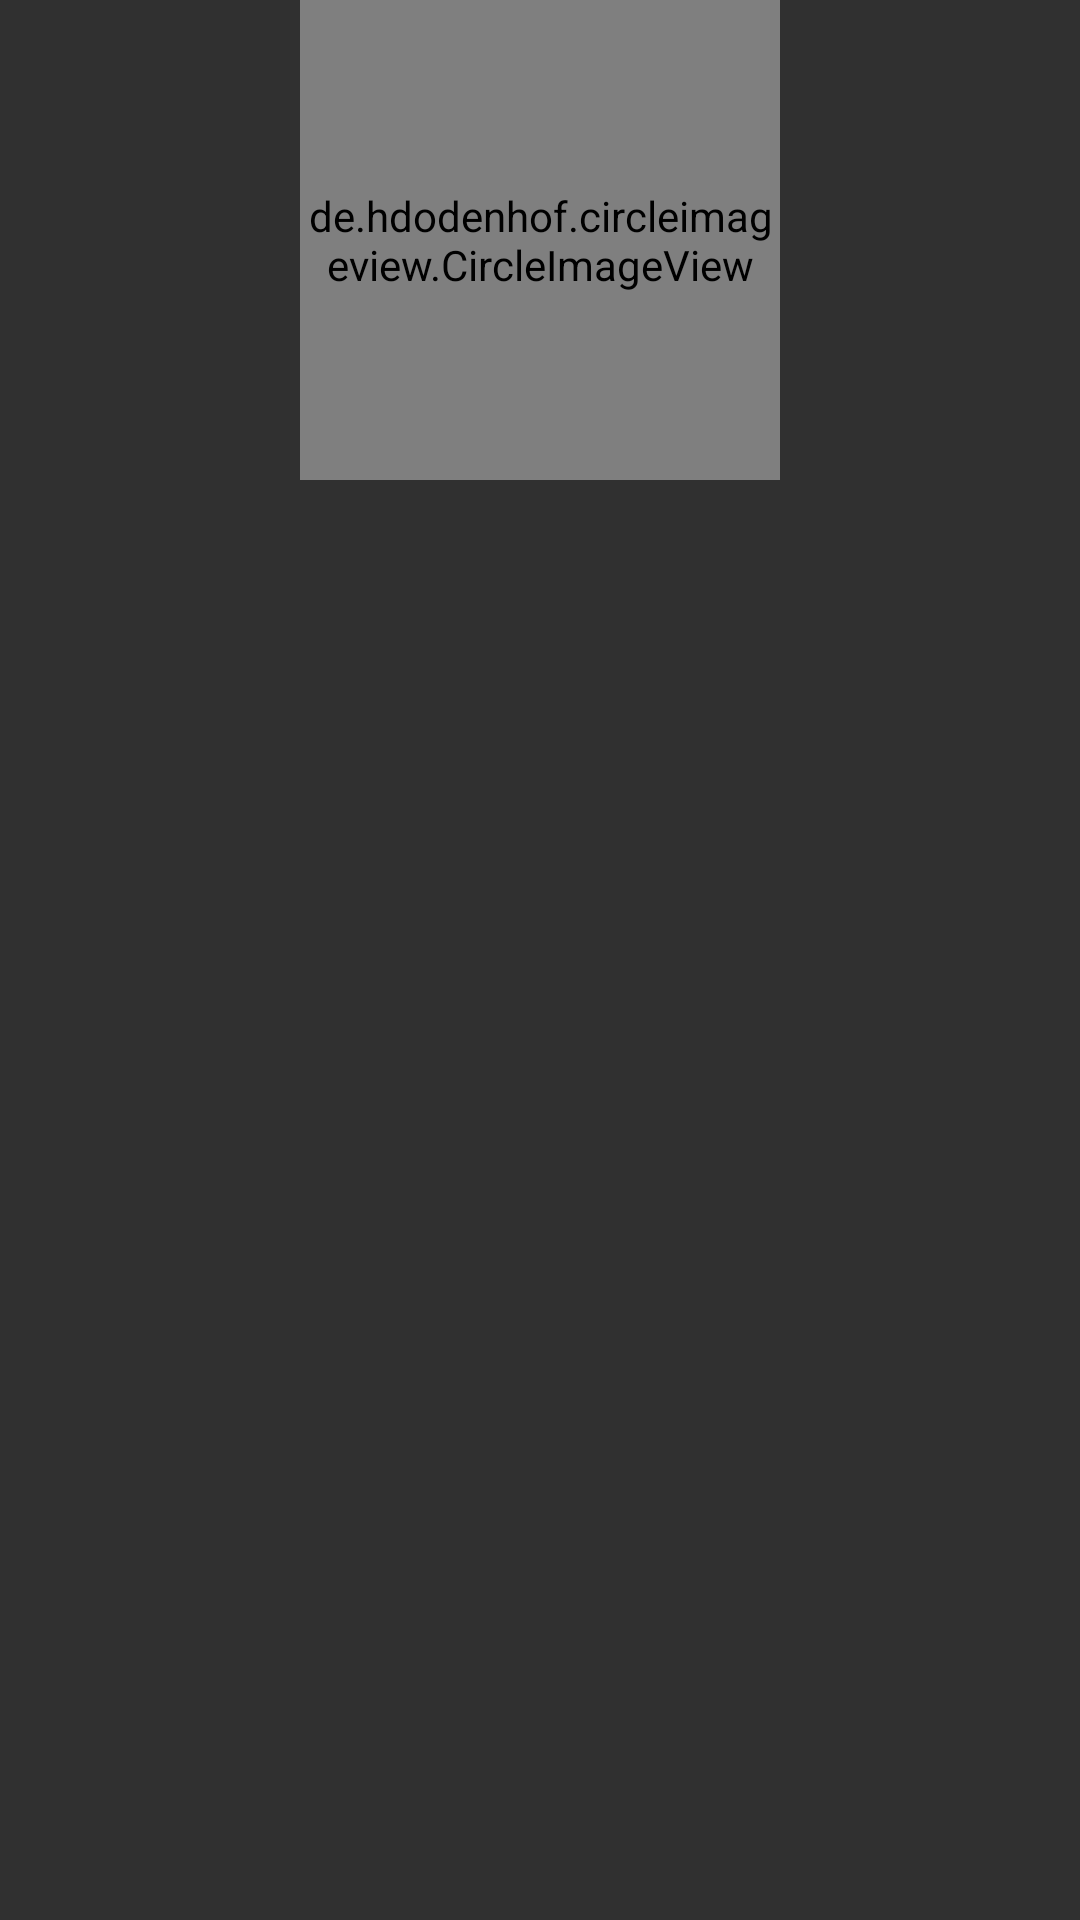

Layout XML and referenced resources for this Android screen:
<!-- AndroidManifest.xml: application theme AppTheme -->
<!-- res/layout/gridview_item.xml -->
<?xml version="1.0" encoding="utf-8"?>
<RelativeLayout xmlns:android="http://schemas.android.com/apk/res/android"
    android:layout_width="match_parent"
    android:layout_height="match_parent"

    >

    <LinearLayout
        android:layout_centerHorizontal="true"
        android:layout_width="200dp"
        android:layout_height="wrap_content"
        android:orientation="vertical">

        <de.hdodenhof.circleimageview.CircleImageView
            android:id="@+id/favorite_icon"
            android:layout_width="160dp"
            android:layout_height="160dp"
            android:layout_gravity="center"
            />
        
            
            
            
            
            
             
            

        
            
            
            
            

        <LinearLayout
            android:layout_width="match_parent"
            android:layout_height="wrap_content"
            android:orientation="vertical">

            <TextView
                android:singleLine="true"
                android:id="@+id/favorite_phone"
                android:layout_width="200dp"
                android:layout_height="wrap_content"
                android:layout_marginBottom="5dp"
                android:gravity="center"
                android:text=""
                android:textColor="#31C7EF"
                android:textSize="@dimen/text_40"
                android:visibility="gone" />

            <TextView
                android:singleLine="true"
                android:id="@+id/favorite_username"
                android:layout_width="200dp"
                android:gravity="center"
                android:layout_height="wrap_content"
                android:text=""
                android:textColor="@color/color_white"
                android:textSize="@dimen/text_40" />

        </LinearLayout>
    </LinearLayout>
</RelativeLayout>
<!-- resources referenced by this layout -->
<resources>
  <color name="color_white">#ffffff</color>
  <dimen name="text_40">40sp</dimen>
  <!-- drawable favoitv_shape (drawable) -->
  <?xml version="1.0" encoding="utf-8"?>
  <shape xmlns:android="http://schemas.android.com/apk/res/android">
  
      <corners android:radius="20dp" />
  
      //边框颜色黑色，宽0.5dp
      <stroke
          android:width="0.5dp"
          android:color="@color/color_black" />
  </shape>
  <!-- drawable favorite_back: png bitmap (drawable-hdpi, 1925 bytes) -->
  <style name="AppTheme" parent="Theme.AppCompat.NoActionBar">
          
          <item name="colorPrimary">#484D53</item>
          <item name="android:fitsSystemWindows">true</item>
          <item name="android:windowNoTitle">true</item>
      </style>
  <color name="color_black">#000000</color>
</resources>
